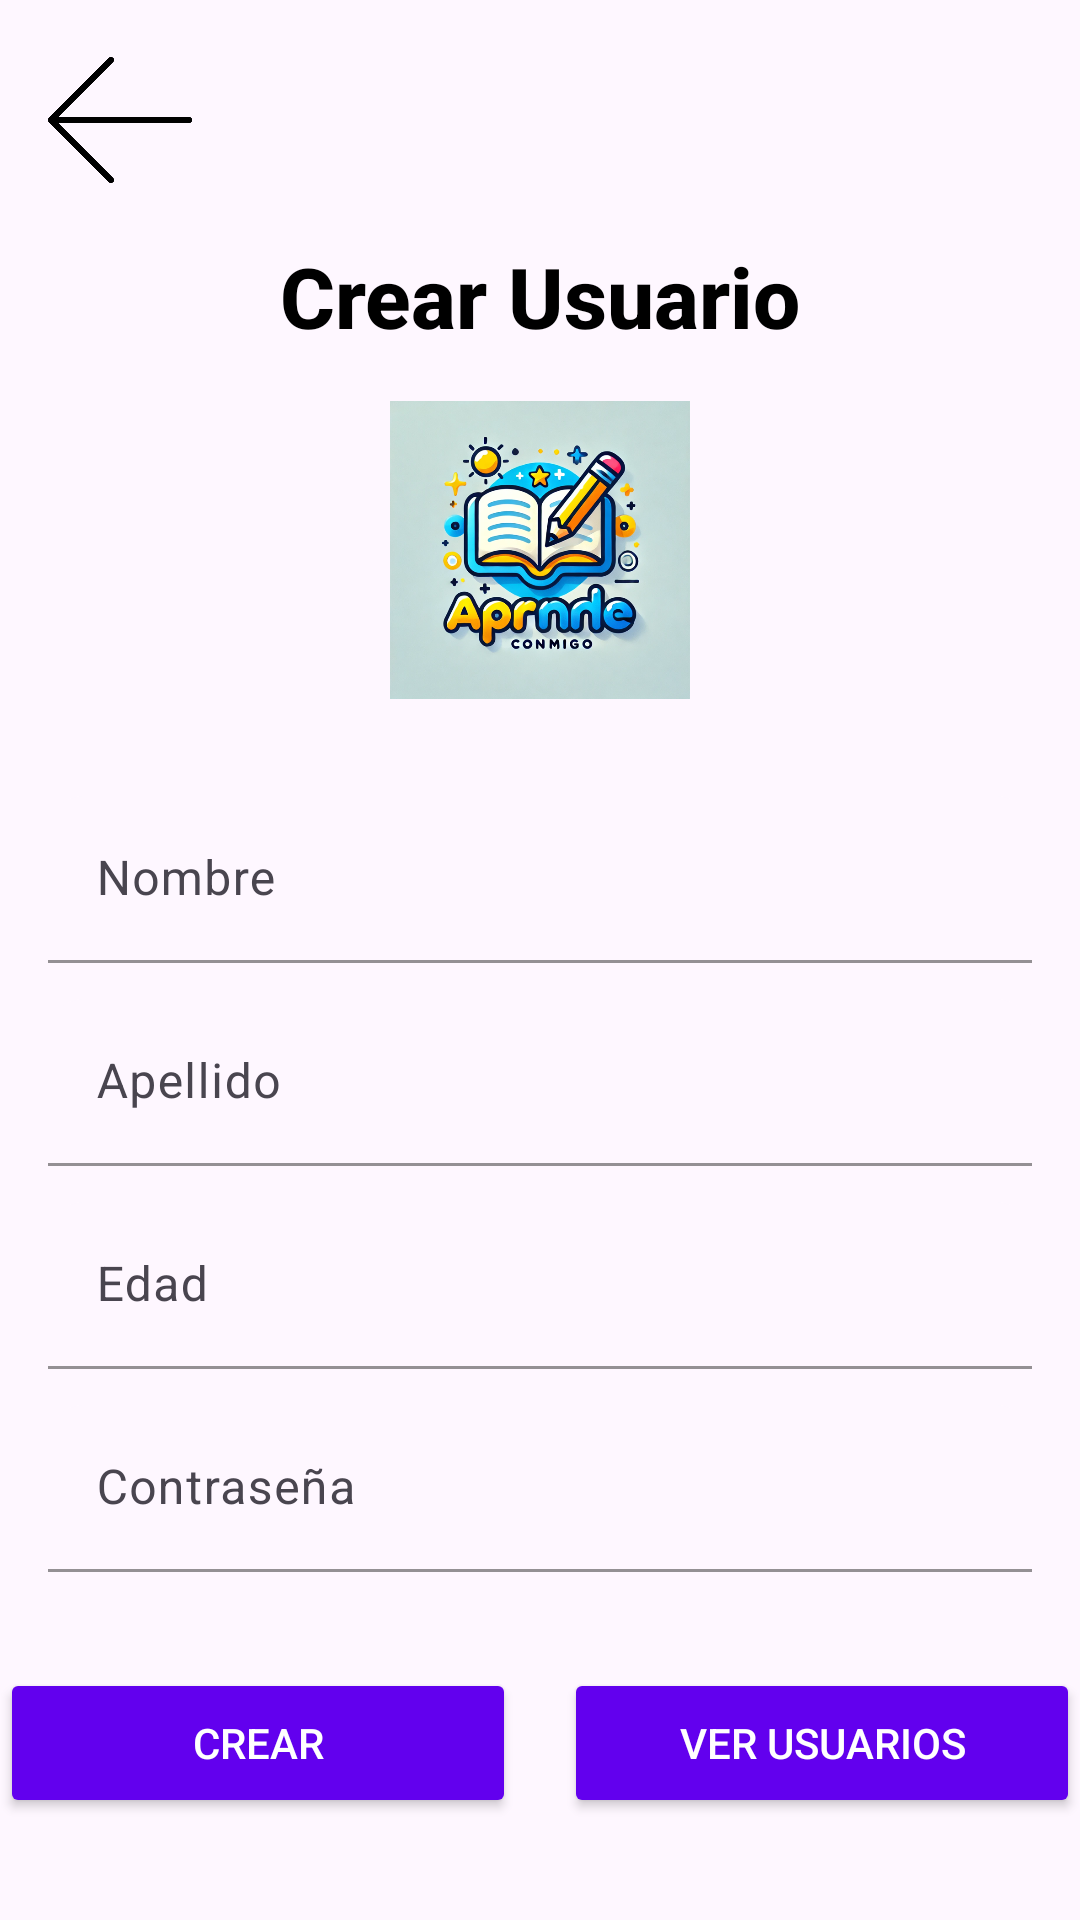

Layout XML and referenced resources for this Android screen:
<!-- AndroidManifest.xml: application theme Theme.AprendeConmigo1 -->
<!-- res/layout/activity_crear_usuario.xml -->
<?xml version="1.0" encoding="utf-8"?>
<androidx.constraintlayout.widget.ConstraintLayout
    xmlns:android="http://schemas.android.com/apk/res/android"
    xmlns:app="http://schemas.android.com/apk/res-auto"
    xmlns:tools="http://schemas.android.com/tools"
    android:layout_width="match_parent"
    android:layout_height="match_parent"
    android:background="@drawable/cut_card_background"
    tools:context=".crearUsuario">

    
    <ImageButton
        android:id="@+id/btnBack"
        android:layout_width="48dp"
        android:layout_height="48dp"
        android:layout_gravity="start"
        android:layout_margin="16dp"
        android:background="?attr/selectableItemBackgroundBorderless"
        android:contentDescription="Botón de volver"
        android:scaleType="centerInside"
        android:src="@drawable/atras2"
        app:layout_constraintStart_toStartOf="parent"
        app:layout_constraintTop_toTopOf="parent" />

    
    <TextView
        android:id="@+id/tv_titulo"
        android:layout_width="wrap_content"
        android:layout_height="wrap_content"
        android:text="Crear Usuario"
        android:textSize="28sp"
        android:textStyle="bold"
        android:textColor="@android:color/black"
        android:fontFamily="sans-serif-medium"
        app:layout_constraintTop_toBottomOf="@id/btnBack"
        app:layout_constraintStart_toStartOf="parent"
        app:layout_constraintEnd_toEndOf="parent"
        android:layout_marginTop="16dp" />

    
    <ImageView
        android:id="@+id/login_image"
        android:layout_width="100dp"
        android:layout_height="100dp"
        android:src="@drawable/logo1"
        android:contentDescription="Imagen de usuario"
        app:layout_constraintTop_toBottomOf="@id/tv_titulo"
        app:layout_constraintStart_toStartOf="parent"
        app:layout_constraintEnd_toEndOf="parent"
        android:layout_marginTop="16dp" />

    
    <LinearLayout
        android:id="@+id/fields_container"
        android:layout_width="0dp"
        android:layout_height="wrap_content"
        android:orientation="vertical"
        android:padding="16dp"
        app:layout_constraintTop_toBottomOf="@id/login_image"
        app:layout_constraintStart_toStartOf="parent"
        app:layout_constraintEnd_toEndOf="parent"
        android:layout_marginTop="16dp">

        
        <com.google.android.material.textfield.TextInputLayout
            android:layout_width="match_parent"
            android:layout_height="wrap_content"
            android:hint="Nombre"
            app:boxBackgroundMode="filled"
            app:boxCornerRadiusTopStart="12dp"
            app:boxCornerRadiusTopEnd="12dp"
            app:boxStrokeColor="@color/purple_500"
            android:layout_marginBottom="12dp">

            <com.google.android.material.textfield.TextInputEditText
                android:id="@+id/et_nombre"
                android:layout_width="match_parent"
                android:layout_height="wrap_content"
                android:inputType="text" />
        </com.google.android.material.textfield.TextInputLayout>

        
        <com.google.android.material.textfield.TextInputLayout
            android:layout_width="match_parent"
            android:layout_height="wrap_content"
            android:hint="Apellido"
            app:boxBackgroundMode="filled"
            app:boxCornerRadiusTopStart="12dp"
            app:boxCornerRadiusTopEnd="12dp"
            app:boxStrokeColor="@color/purple_500"
            android:layout_marginBottom="12dp">

            <com.google.android.material.textfield.TextInputEditText
                android:id="@+id/et_apellido"
                android:layout_width="match_parent"
                android:layout_height="wrap_content"
                android:inputType="text" />
        </com.google.android.material.textfield.TextInputLayout>

        
        <com.google.android.material.textfield.TextInputLayout
            android:layout_width="match_parent"
            android:layout_height="wrap_content"
            android:hint="Edad"
            app:boxBackgroundMode="filled"
            app:boxCornerRadiusTopStart="12dp"
            app:boxCornerRadiusTopEnd="12dp"
            app:boxStrokeColor="@color/purple_500"
            android:layout_marginBottom="12dp">

            <com.google.android.material.textfield.TextInputEditText
                android:id="@+id/et_edad"
                android:layout_width="match_parent"
                android:layout_height="wrap_content"
                android:inputType="number" />
        </com.google.android.material.textfield.TextInputLayout>

        
        <com.google.android.material.textfield.TextInputLayout
            android:layout_width="match_parent"
            android:layout_height="wrap_content"
            android:hint="Contraseña"
            app:boxBackgroundMode="filled"
            app:boxCornerRadiusTopStart="12dp"
            app:boxCornerRadiusTopEnd="12dp"
            app:boxStrokeColor="@color/purple_500">

            <com.google.android.material.textfield.TextInputEditText
                android:id="@+id/et_contrasena"
                android:layout_width="match_parent"
                android:layout_height="wrap_content"
                android:inputType="textPassword" />
        </com.google.android.material.textfield.TextInputLayout>
    </LinearLayout>

    
    <LinearLayout
        android:id="@+id/buttons_container"
        android:layout_width="0dp"
        android:layout_height="wrap_content"
        android:orientation="horizontal"
        android:gravity="center"
        android:layout_marginTop="16dp"
        app:layout_constraintTop_toBottomOf="@id/fields_container"
        app:layout_constraintStart_toStartOf="parent"
        app:layout_constraintEnd_toEndOf="parent">

        <Button
            android:id="@+id/btn_agregar"
            android:layout_width="0dp"
            android:layout_height="50dp"
            android:layout_weight="1"
            android:layout_marginEnd="8dp"
            android:text="Crear"
            android:backgroundTint="@color/purple_500"
            android:foreground="?attr/selectableItemBackground"
            android:textColor="@android:color/white"
            android:fontFamily="sans-serif-medium" />

        <Button
            android:id="@+id/btn_ver"
            android:layout_width="0dp"
            android:layout_height="50dp"
            android:layout_weight="1"
            android:layout_marginStart="8dp"
            android:text="Ver Usuarios"
            android:backgroundTint="@color/purple_500"
            android:foreground="?attr/selectableItemBackground"
            android:textColor="@android:color/white"
            android:fontFamily="sans-serif-medium" />
    </LinearLayout>

    
    <ProgressBar
        android:id="@+id/progressBar"
        android:layout_width="wrap_content"
        android:layout_height="wrap_content"
        android:visibility="gone"
        app:layout_constraintTop_toTopOf="parent"
        app:layout_constraintBottom_toBottomOf="parent"
        app:layout_constraintStart_toStartOf="parent"
        app:layout_constraintEnd_toEndOf="parent" />

</androidx.constraintlayout.widget.ConstraintLayout>
<!-- resources referenced by this layout -->
<resources>
  <color name="purple_500">#6200EE</color>
  <!-- drawable atras2: png bitmap (drawable, 21642 bytes) -->
  <!-- drawable logo1: png bitmap (drawable, 606839 bytes) -->
  <style name="Theme.AprendeConmigo1" parent="Base.Theme.AprendeConmigo1" />
  <style name="Base.Theme.AprendeConmigo1" parent="Theme.Material3.DayNight.NoActionBar">
          
          
      </style>
</resources>
